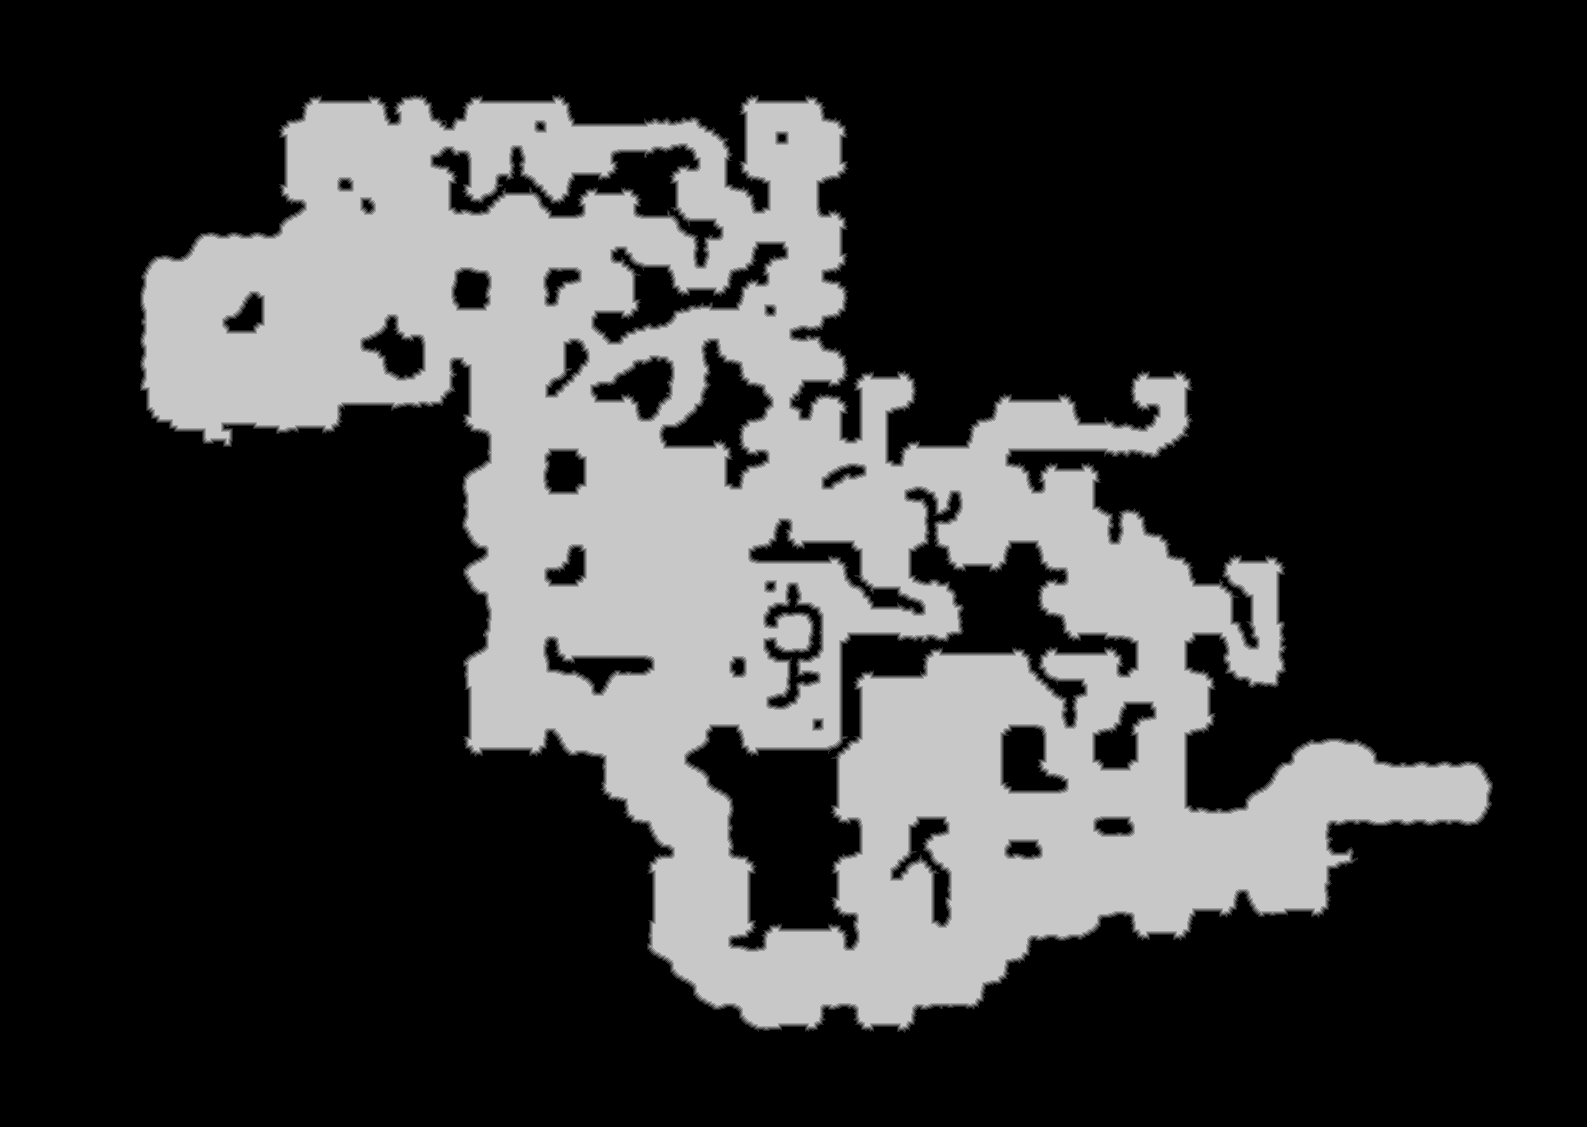

Data behind this chart, as committed beside it:
source	tdt_hull ranged
truth	truth_28047a58448.tsv
width	1587
height	1127
nibble	0	1264755
nibble	1	19887
nibble	2	18875
nibble	3	18629
nibble	4	18634
nibble	5	447769
